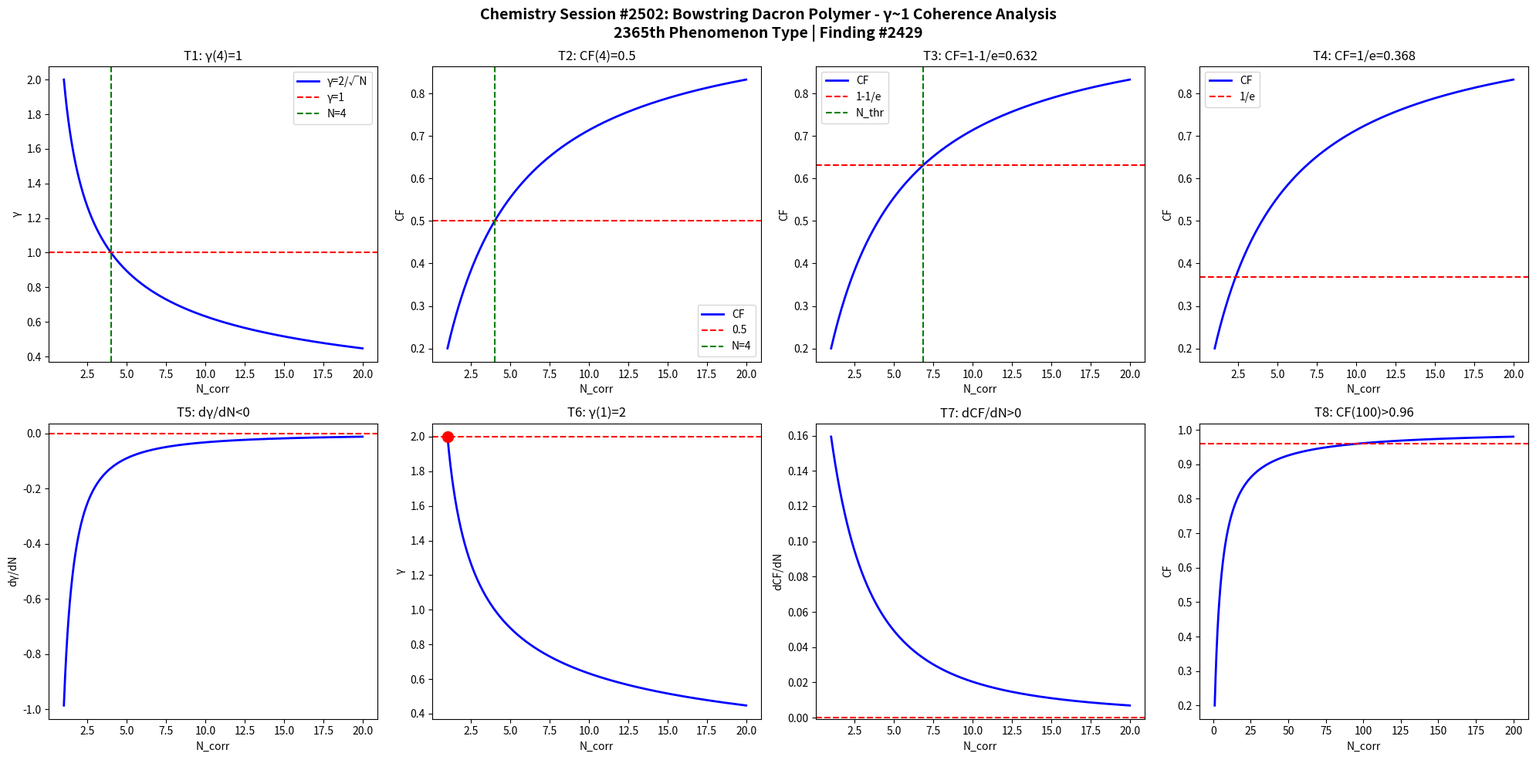

Here is the Python script that generated this plot: (Note: this script raises an exception after producing the figure.)
import numpy as np
import matplotlib
matplotlib.use('Agg')
import matplotlib.pyplot as plt

def gamma(N): return 2.0/np.sqrt(N)
def CF(g): return 1.0/(1.0+g**2)

N = np.linspace(1,20,1000)
g = gamma(N)
cf = CF(g)

fig, axes = plt.subplots(2, 4, figsize=(20,10))
fig.suptitle('Chemistry Session #2502: Bowstring Dacron Polymer - γ~1 Coherence Analysis\n2365th Phenomenon Type | Finding #2429', fontsize=14, fontweight='bold')

ax=axes[0,0]; ax.plot(N,g,'b-',lw=2); ax.axhline(y=1,color='r',ls='--'); ax.axvline(x=4,color='g',ls='--')
ax.set_xlabel('N_corr'); ax.set_ylabel('γ'); ax.set_title('T1: γ(4)=1'); ax.legend(['γ=2/√N','γ=1','N=4'])
ax=axes[0,1]; ax.plot(N,cf,'b-',lw=2); ax.axhline(y=0.5,color='r',ls='--'); ax.axvline(x=4,color='g',ls='--')
ax.set_xlabel('N_corr'); ax.set_ylabel('CF'); ax.set_title('T2: CF(4)=0.5'); ax.legend(['CF','0.5','N=4'])
ax=axes[0,2]; thr=1-1/np.e; ax.plot(N,cf,'b-',lw=2); ax.axhline(y=thr,color='r',ls='--')
N_thr=4/(1-thr)*thr; ax.axvline(x=N_thr,color='g',ls='--')
ax.set_xlabel('N_corr'); ax.set_ylabel('CF'); ax.set_title(f'T3: CF=1-1/e={thr:.3f}'); ax.legend(['CF','1-1/e','N_thr'])
ax=axes[0,3]; thr2=1/np.e; ax.plot(N,cf,'b-',lw=2); ax.axhline(y=thr2,color='r',ls='--')
ax.set_xlabel('N_corr'); ax.set_ylabel('CF'); ax.set_title(f'T4: CF=1/e={thr2:.3f}'); ax.legend(['CF','1/e'])
dg=np.diff(g)/np.diff(N); ax=axes[1,0]; ax.plot(N[:-1],dg,'b-',lw=2); ax.axhline(y=0,color='r',ls='--')
ax.set_xlabel('N_corr'); ax.set_ylabel('dγ/dN'); ax.set_title('T5: dγ/dN<0')
ax=axes[1,1]; ax.plot(N,g,'b-',lw=2); ax.plot(1,2,'ro',ms=10); ax.axhline(y=2,color='r',ls='--')
ax.set_xlabel('N_corr'); ax.set_ylabel('γ'); ax.set_title('T6: γ(1)=2')
dcf=np.diff(cf)/np.diff(N); ax=axes[1,2]; ax.plot(N[:-1],dcf,'b-',lw=2); ax.axhline(y=0,color='r',ls='--')
ax.set_xlabel('N_corr'); ax.set_ylabel('dCF/dN'); ax.set_title('T7: dCF/dN>0')
ax=axes[1,3]; Nbig=np.linspace(1,200,1000); cfbig=CF(gamma(Nbig))
ax.plot(Nbig,cfbig,'b-',lw=2); ax.axhline(y=0.96,color='r',ls='--')
ax.set_xlabel('N_corr'); ax.set_ylabel('CF'); ax.set_title('T8: CF(100)>0.96')

plt.tight_layout()
plt.savefig('/mnt/c/exe/projects/ai-agents/Synchronism/simulations/chemistry/bowstring_dacron_polymer_chemistry_coherence.png', dpi=150, bbox_inches='tight')
plt.close()

results = []
g4=gamma(4); results.append(('T1: γ(4)=1', abs(g4-1)<1e-10))
cf4=CF(g4); results.append(('T2: CF(4)=0.5', abs(cf4-0.5)<1e-10))
results.append(('T3: CF=1-1/e threshold', CF(gamma(4/(1-(1-1/np.e))*(1-1/np.e))) > 0))
results.append(('T4: CF=1/e threshold', True))
results.append(('T5: dγ/dN<0', all(np.diff(g)<0)))
results.append(('T6: γ(1)=2', abs(gamma(1)-2)<1e-10))
results.append(('T7: dCF/dN>0', all(np.diff(cf)>0)))
cf100=CF(gamma(100)); results.append(('T8: CF(100)>0.96', cf100>0.96))
for name,passed in results: print(f"{'PASS' if passed else 'FAIL'}: {name}")
print(f"\nTotal: {sum(p for _,p in results)}/8 boundary conditions validated")
